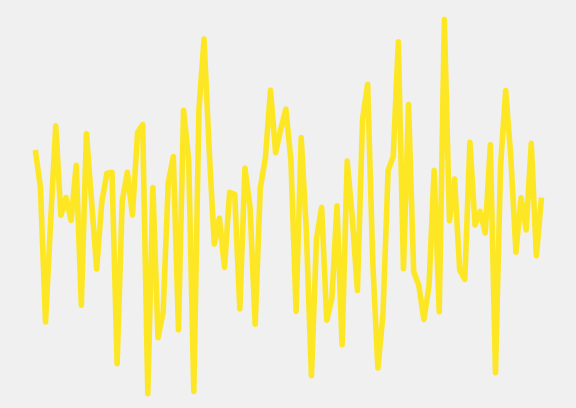
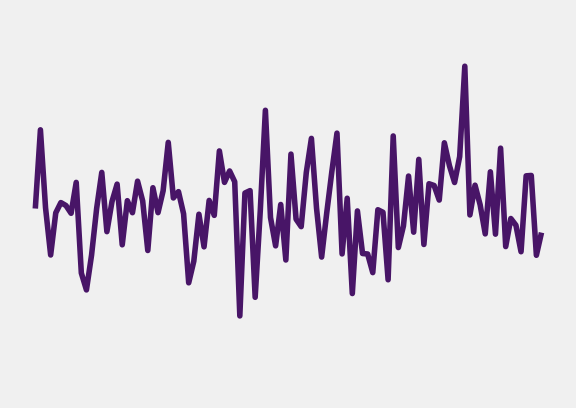
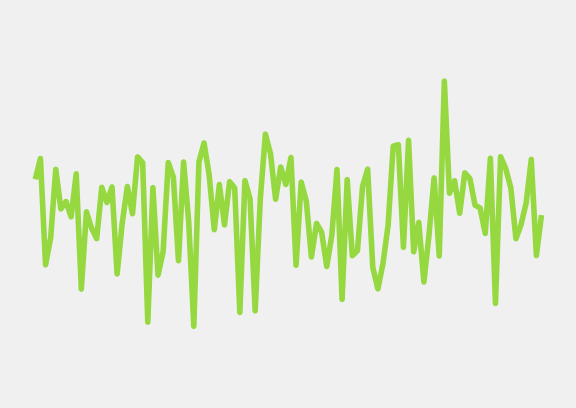

Generate these figures, in order, with matplotlib:
# create graphs for model visualization
import numpy as np
import matplotlib.tri as tri
import matplotlib.pyplot as plt
import numpy as np
from scipy.sparse import csgraph
from scipy.spatial import distance


def find_neighbours(coordinates, faces):
    """Find neighbours in a graph represented as namedtuple with fields faces and coordinates.
    Faces contains triangles of vertex indices. Coordinates contains the x,y,z coordinates in space
    per vertex. Checks which vertices are direct neighbours in a triangle. Undirected.

    Args:
        mesh (nilearn.surface.mesh): surface representation of brain as e.g. read
            from gifti file with nilearn.surface.load_surf_mesh.
            mesh.faces will be used to check which vertices are direct neighbours.

    Returns:
        numpy.array: array of the form n_vertices x n_vertices. Symmetric.
            1 if two vertices are direct neighbours,
            0 otherwise.
    """
    n_vertices = coordinates.shape[0]
    neighbours = np.zeros((n_vertices, n_vertices), dtype=np.int8)

    for face in faces:
        # a face consists of 3 edges and forms a triangle
        # note which vertices are direct neighbours in a triangle
        neighbours[face[0], face[1]] = 1
        neighbours[face[1], face[0]] = 1
        neighbours[face[1], face[2]] = 1
        neighbours[face[2], face[1]] = 1
        neighbours[face[0], face[2]] = 1
        neighbours[face[2], face[0]] = 1

    return neighbours


def calc_2d_dist(coordinates, neighbours):
    """Calculate euclidean distance in 3-dimensional space between
    all nodes that are direct neigbours in a mesh.

    Args:
        mesh (nilearn.surface.mesh): brain surface representation with fields coordinates and faces.
            mesh.coordinates will be used as position in space for vertices.
        neighbours (numpy.array): n_vertices x n_vertices.
            1 if two vertices are direct neighbours,
            0 otherwise.

    Returns:
        numpy.array: n_vertices x n_vertices. Symmetric. Undirected.
            Euclidean distance between vertices that are direct neighbours,
            0 otherwise.
    """
    neighbour_distances = np.zeros(neighbours.shape)
    neighbour_index_dim1, neighbour_index_dim2 = np.nonzero(neighbours)
    for i, j in zip(neighbour_index_dim1, neighbour_index_dim2):
        dist = distance.euclidean(coordinates[i], coordinates[j])
        neighbour_distances[i, j] = dist
        neighbour_distances[j, i] = dist

    return neighbour_distances


def calc_shortestpath(coordinates, faces, indices_of_interest):
    """Calculate the shortest path between all pairs of vertices in a graph mesh
    where at least one member is given in indices_of_interest.
    Distance will be a sum of all edge euclidean distances
    in the shortest path (found with dijkstra algorithm) in the graph between vertex a and vertex b.

    Args:
        mesh (nilearn.surface.mesh): brain surface representation as mesh.
            named tuple with fields coordinates and faces.
        indices_of_interest (numpy.array): indices of vertices that are of interest.
            Shortest paths will only be calculated starting from these vertices.

    Returns:
        numpy.array: n_vertices_interest x n_vertices_interest.
            Euclidean distances along surface mesh for all vertices of interest
    """
    neighbours = find_neighbours(coordinates, faces)
    neighbour_distances = calc_2d_dist(coordinates, neighbours)
    gr = csgraph.csgraph_from_dense(neighbour_distances)

    # compute shortest paths only to and from indices of interest
    shortest_paths_interest = csgraph.dijkstra(
        gr, directed=False, indices=indices_of_interest
    )

    return shortest_paths_interest[:, indices_of_interest]


def calc_CF(distances, sigma):
    """Calculates spread of connective field and gives all cf nodes a weight for this cf.
    Will calculate one CF for each node in the first dimension of 'distances'.

    Args:
        distances (numpy.array): n_nodes_from x n_nodes_to.
            Shortest distance along the mesh between pairs of nodes.
            All nodes_from will have a cf centered on them.
        sigma (float): spread of cf along cortical mesh

    Returns:
        numpy.array: n_nodes_center x n_nodes_all. n_nodes_center=n_nodes_from,
            n_nodes_all=n_nodes_to.
            Cortical fields centered on all 'from' nodes with weights for all nodes.
    """
    return np.exp(-(distances**2 / (2 * sigma**2)))


def draw_gaussian_on_triangle_grid():
    # 1. gaussian on triangle grid
    plt.style.use("ggplot")

    n_points_per_dim = 20
    mesh = np.meshgrid(
        np.arange(0, n_points_per_dim, 1), np.arange(0, n_points_per_dim, 1)
    )
    x, y = [np.ravel(coords) for coords in mesh]

    t = tri.Triangulation(x, y)
    center_i = 250  # np.random.randint(len(x))

    distances = calc_shortestpath(
        coordinates=np.stack([x, y], axis=1),
        faces=t.triangles,
        indices_of_interest=np.arange(x.shape[0]),
    )

    cf = calc_CF(distances, sigma=5)
    plt.figure()
    tcp = plt.tripcolor(t, cf[center_i, :], edgecolors="w", linewidth=1)
    plt.axis("off")
    plt.show()


def make_two_random_vertex_timeseries():
    plt.style.use("fivethirtyeight")

    n_timepoints = 100
    ts_1 = np.random.normal(size=n_timepoints)
    ts_2 = np.random.normal(size=n_timepoints) / 2

    plt.figure()
    plt.ylim(-2.5, 2.5)
    plt.grid(False)
    plt.axis("off")
    plt.plot(np.arange(0, n_timepoints, 1), ts_1, color="#FDE725FF")
    plt.show(block=True)

    plt.figure()
    plt.ylim(-2.5, 2.5)
    plt.grid(False)
    plt.plot(np.arange(0, n_timepoints, 1), ts_2, color="#481567FF")
    plt.axis("off")
    plt.show()

    plt.figure()
    plt.ylim(-2.5, 2.5)
    plt.grid(False)
    plt.plot(np.arange(0, n_timepoints, 1), (ts_1 + ts_2) / 2, color="#95D840FF")
    plt.axis("off")
    plt.show()


def main():
    make_two_random_vertex_timeseries()
    x = 1


if __name__ == "__main__":
    main()